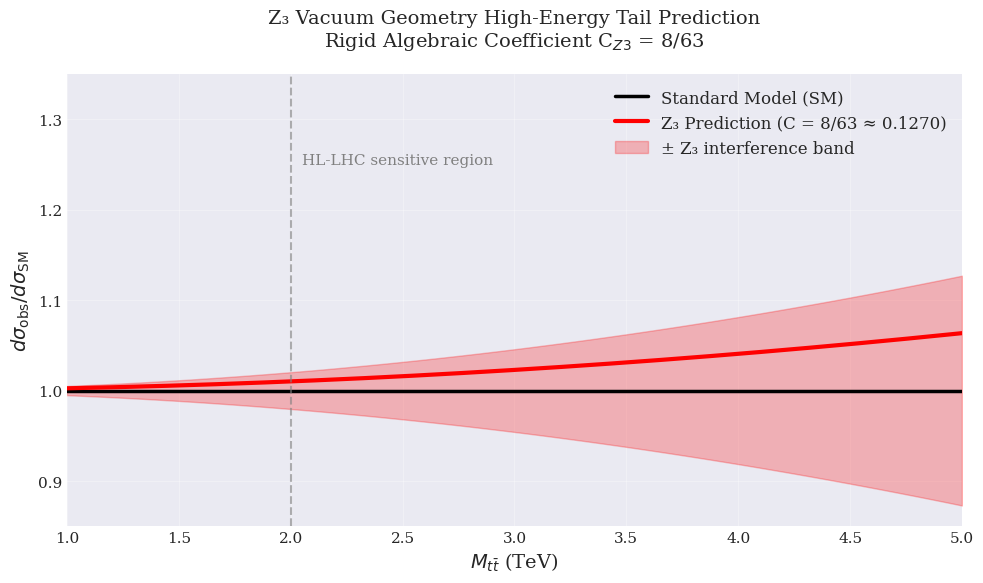
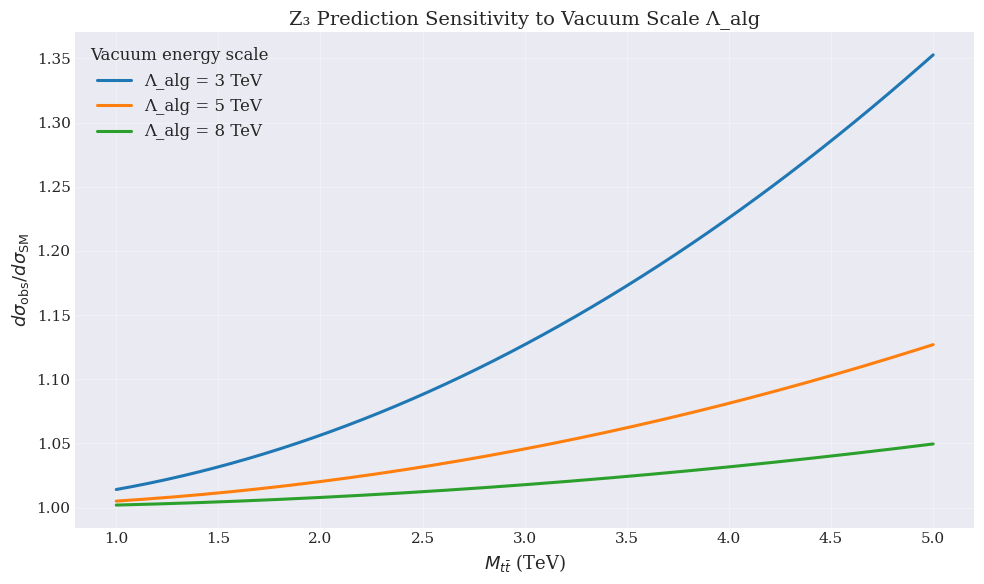
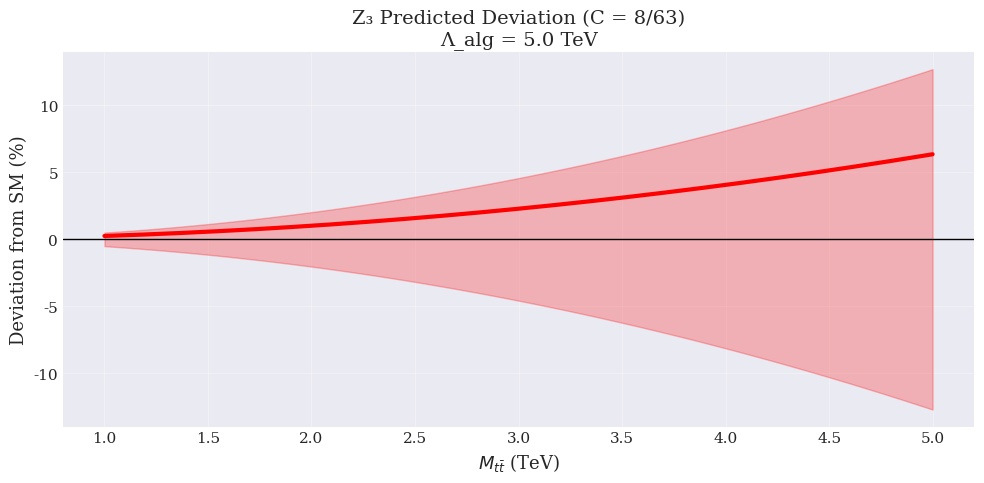

Write the Python code that produced these figures, in order.
import numpy as np
import matplotlib.pyplot as plt
from matplotlib.backends.backend_pdf import PdfPages
import matplotlib as mpl

# ==================== 美观设置 ====================
plt.style.use('seaborn-v0_8-darkgrid')
mpl.rcParams['font.family'] = 'serif'
mpl.rcParams['font.size'] = 12
mpl.rcParams['axes.titlesize'] = 14
mpl.rcParams['axes.labelsize'] = 13
mpl.rcParams['xtick.labelsize'] = 11
mpl.rcParams['ytick.labelsize'] = 11
mpl.rcParams['text.usetex'] = False  # 如果你电脑有LaTeX可改为True

# ==================== 参数 ====================
C_Z3 = 8 / 63          # 刚性代数常数 ≈ 0.126984
Lambda_alg = 5000      # 真空能标，单位 GeV（默认5 TeV，可修改）
M_tt_min = 1000        # GeV
M_tt_max = 5000
points = 200

# ==================== 计算数据 ====================
M_tt = np.linspace(M_tt_min, M_tt_max, points)
x = (M_tt / Lambda_alg)**2

# SM 预测（无偏差）
sm_ratio = np.ones_like(M_tt)

# Z3 预测（上下界）
z3_ratio_upper = 1 + C_Z3 * x
z3_ratio_lower = 1 - C_Z3 * x
z3_ratio_central = 1 + 0.5 * C_Z3 * x   # 取中间值作为中心曲线

# ==================== 生成 PDF ====================
pdf_filename = "Z3_HighEnergy_Tail_Prediction.pdf"

with PdfPages(pdf_filename) as pdf:
    
    # ==================== 图1：主预测图 ====================
    fig, ax = plt.subplots(figsize=(10, 6))
    
    ax.plot(M_tt/1000, sm_ratio, 'k-', lw=2.5, label='Standard Model (SM)')
    ax.plot(M_tt/1000, z3_ratio_central, 'red', lw=3, 
            label=f'Z₃ Prediction (C = 8/63 ≈ {C_Z3:.4f})')
    ax.fill_between(M_tt/1000, z3_ratio_lower, z3_ratio_upper, 
                    color='red', alpha=0.25, label='± Z₃ interference band')
    
    ax.set_xlabel(r'$M_{t\bar{t}}$ (TeV)', fontsize=14)
    ax.set_ylabel(r'$d\sigma_{\rm obs} / d\sigma_{\rm SM}$', fontsize=14)
    ax.set_title('Z₃ Vacuum Geometry High-Energy Tail Prediction\n'
                 'Rigid Algebraic Coefficient C$_{Z3}$ = 8/63', pad=20)
    
    ax.legend(fontsize=12)
    ax.grid(True, alpha=0.3)
    ax.set_xlim(1, 5)
    ax.set_ylim(0.85, 1.35)
    
    # 标注关键区域
    ax.axvline(2, color='gray', ls='--', alpha=0.6)
    ax.text(2.05, 1.25, 'HL-LHC sensitive region', fontsize=11, color='gray')
    
    plt.tight_layout()
    pdf.savefig(fig)
    plt.close()

    # ==================== 图2：不同能标敏感性 ====================
    fig, ax = plt.subplots(figsize=(10, 6))
    for Lambda in [3000, 5000, 8000]:
        x2 = (M_tt / Lambda)**2
        ratio = 1 + C_Z3 * x2
        label = f'Λ_alg = {Lambda/1000:.0f} TeV'
        ax.plot(M_tt/1000, ratio, lw=2.2, label=label)
    
    ax.set_xlabel(r'$M_{t\bar{t}}$ (TeV)')
    ax.set_ylabel(r'$d\sigma_{\rm obs} / d\sigma_{\rm SM}$')
    ax.set_title('Z₃ Prediction Sensitivity to Vacuum Scale Λ_alg')
    ax.legend(title='Vacuum energy scale')
    ax.grid(True, alpha=0.3)
    plt.tight_layout()
    pdf.savefig(fig)
    plt.close()

    # ==================== 图3：残差图（最直观） ====================
    fig, ax = plt.subplots(figsize=(10, 5))
    deviation = (z3_ratio_central - 1) * 100   # 百分比偏差
    
    ax.plot(M_tt/1000, deviation, 'red', lw=3)
    ax.fill_between(M_tt/1000, 
                    (z3_ratio_lower - 1)*100, 
                    (z3_ratio_upper - 1)*100, 
                    color='red', alpha=0.25)
    
    ax.set_xlabel(r'$M_{t\bar{t}}$ (TeV)')
    ax.set_ylabel('Deviation from SM (%)')
    ax.set_title(f'Z₃ Predicted Deviation (C = 8/63)\nΛ_alg = {Lambda_alg/1000} TeV')
    ax.axhline(0, color='black', lw=1)
    ax.grid(True, alpha=0.3)
    plt.tight_layout()
    pdf.savefig(fig)
    plt.close()

print(f"✅ PDF 文件已生成：{pdf_filename}")
print("包含3张高清图：")
print("1. 主预测对比图（带误差带）")
print("2. 不同真空能标敏感性")
print("3. 百分比残差图（最直观）")
print("\n你可以直接把这个 PDF 发给任何人，或上传到 GitHub 作为视觉证据。")
